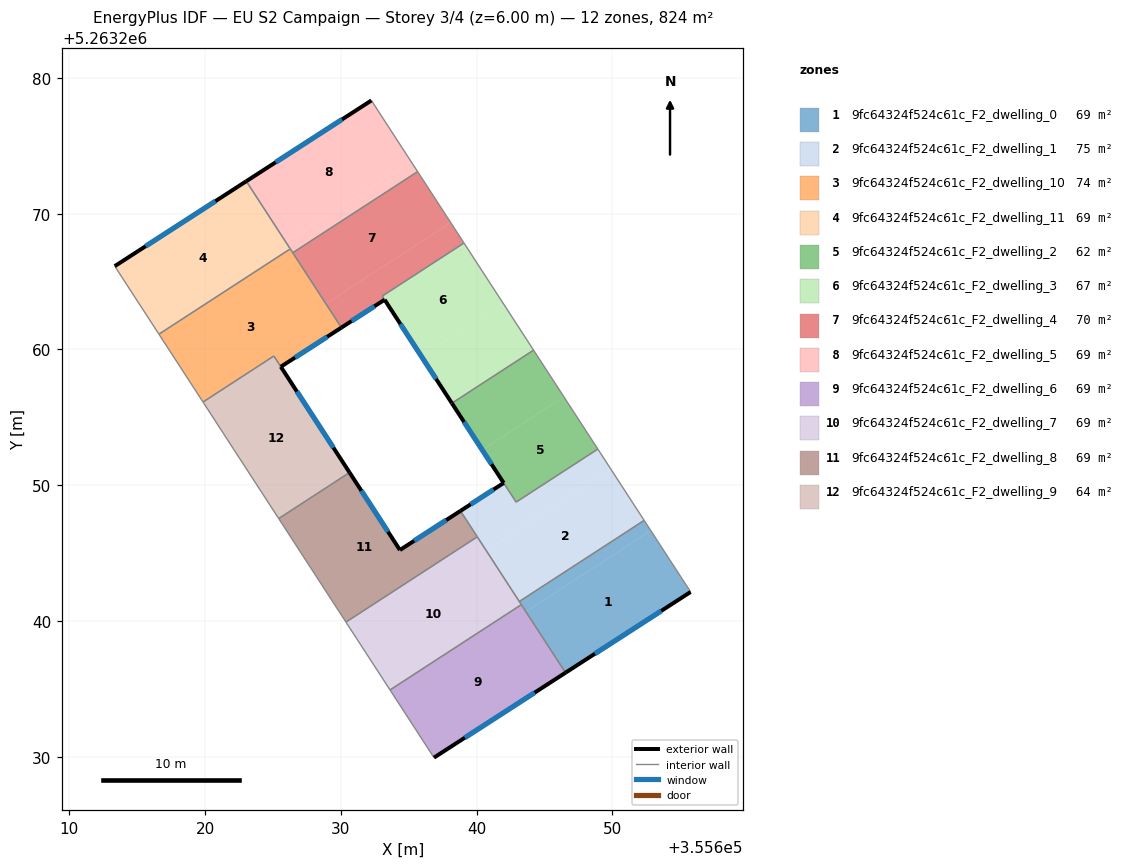
=== STOREY PLAN SPEC (per zone: floor XY polygon, exterior-wall plan segments, windows/doors) ===
zone 1: 9fc64324f524c61c_F2_dwelling_0  (68.7 m²)
  floor: (355652.82, 5263246.66) (355655.75, 5263242.15) (355646.54, 5263236.20) (355643.63, 5263240.69)
  floor: (355652.33, 5263247.42) (355652.82, 5263246.66) (355643.63, 5263240.69) (355643.14, 5263241.44)
  exterior wall: (355646.54, 5263236.20) – (355655.75, 5263242.15)  [11.0 m]
    window: (355648.71, 5263237.60) – (355653.59, 5263240.75)  [9.3 m²]
  interior walls: 4
zone 2: 9fc64324f524c61c_F2_dwelling_1  (75.1 m²)
  floor: (355649.90, 5263251.17) (355652.33, 5263247.42) (355643.14, 5263241.44) (355640.70, 5263245.20)
  floor: (355648.92, 5263252.67) (355649.90, 5263251.17) (355640.70, 5263245.20) (355638.81, 5263248.12) (355641.99, 5263250.17) (355642.91, 5263248.76)
  exterior wall: (355641.99, 5263250.17) – (355638.81, 5263248.12)  [3.8 m]
    window: (355641.24, 5263249.69) – (355639.55, 5263248.60)  [3.2 m²]
  interior walls: 6
zone 3: 9fc64324f524c61c_F2_dwelling_10  (73.7 m²)
  floor: (355626.28, 5263267.41) (355630.04, 5263261.61) (355625.58, 5263258.73) (355625.07, 5263259.52) (355619.85, 5263256.13) (355616.61, 5263261.13)
  exterior wall: (355625.58, 5263258.73) – (355630.04, 5263261.61)  [5.3 m]
    window: (355626.63, 5263259.41) – (355628.99, 5263260.93)  [4.5 m²]
  interior walls: 6
zone 4: 9fc64324f524c61c_F2_dwelling_11  (68.7 m²)
  floor: (355623.04, 5263272.39) (355626.28, 5263267.41) (355616.61, 5263261.13) (355613.35, 5263266.14)
  exterior wall: (355623.04, 5263272.39) – (355613.35, 5263266.14)  [11.5 m]
    window: (355620.76, 5263270.92) – (355615.63, 5263267.60)  [9.7 m²]
  interior walls: 3
zone 5: 9fc64324f524c61c_F2_dwelling_2  (62.3 m²)
  floor: (355646.43, 5263256.51) (355648.92, 5263252.67) (355642.91, 5263248.76) (355640.41, 5263252.60)
  floor: (355644.19, 5263259.95) (355646.43, 5263256.51) (355640.41, 5263252.60) (355638.17, 5263256.04)
  exterior wall: (355638.17, 5263256.04) – (355641.99, 5263250.17)  [7.0 m]
    window: (355639.07, 5263254.67) – (355641.09, 5263251.55)  [5.9 m²]
  interior walls: 4
zone 6: 9fc64324f524c61c_F2_dwelling_3  (67.5 m²)
  floor: (355641.96, 5263263.39) (355644.19, 5263259.95) (355638.17, 5263256.04) (355635.94, 5263259.48)
  floor: (355639.07, 5263267.84) (355641.96, 5263263.39) (355635.94, 5263259.48) (355633.22, 5263263.66) (355633.05, 5263263.93)
  exterior wall: (355633.22, 5263263.66) – (355638.17, 5263256.04)  [9.1 m]
    window: (355634.39, 5263261.87) – (355637.01, 5263257.83)  [7.7 m²]
  interior walls: 4
zone 7: 9fc64324f524c61c_F2_dwelling_4  (69.9 m²)
  floor: (355638.09, 5263269.34) (355639.07, 5263267.84) (355633.05, 5263263.93) (355633.22, 5263263.67) (355630.04, 5263261.61) (355628.90, 5263263.37)
  floor: (355635.65, 5263273.09) (355638.09, 5263269.34) (355628.90, 5263263.37) (355626.46, 5263267.12)
  exterior wall: (355630.04, 5263261.61) – (355633.22, 5263263.67)  [3.8 m]
    window: (355630.79, 5263262.09) – (355632.47, 5263263.18)  [3.2 m²]
  interior walls: 5
zone 8: 9fc64324f524c61c_F2_dwelling_5  (68.7 m²)
  floor: (355635.17, 5263273.84) (355635.65, 5263273.09) (355626.46, 5263267.12) (355625.97, 5263267.87)
  floor: (355632.25, 5263278.33) (355635.17, 5263273.84) (355625.97, 5263267.87) (355623.04, 5263272.39)
  exterior wall: (355632.25, 5263278.33) – (355623.04, 5263272.39)  [11.0 m]
    window: (355630.09, 5263276.94) – (355625.20, 5263273.79)  [9.3 m²]
  interior walls: 4
zone 9: 9fc64324f524c61c_F2_dwelling_6  (68.7 m²)
  floor: (355643.29, 5263241.21) (355646.54, 5263236.20) (355636.86, 5263229.95) (355633.62, 5263234.93)
  exterior wall: (355636.86, 5263229.95) – (355646.54, 5263236.20)  [11.5 m]
    window: (355639.13, 5263231.42) – (355644.27, 5263234.73)  [9.7 m²]
  interior walls: 3
zone 10: 9fc64324f524c61c_F2_dwelling_7  (68.7 m²)
  floor: (355640.04, 5263246.21) (355643.29, 5263241.21) (355633.62, 5263234.93) (355630.38, 5263239.93)
  interior walls: 5
zone 11: 9fc64324f524c61c_F2_dwelling_8  (68.7 m²)
  floor: (355638.81, 5263248.12) (355640.04, 5263246.21) (355630.38, 5263239.93) (355625.42, 5263247.55) (355630.64, 5263250.94) (355634.35, 5263245.24)
  exterior wall: (355634.35, 5263245.24) – (355630.64, 5263250.94)  [6.8 m]
    window: (355633.48, 5263246.57) – (355631.51, 5263249.60)  [5.7 m²]
  exterior wall: (355638.81, 5263248.12) – (355634.35, 5263245.24)  [5.3 m]
    window: (355637.76, 5263247.44) – (355635.40, 5263245.91)  [4.5 m²]
  interior walls: 4
zone 12: 9fc64324f524c61c_F2_dwelling_9  (63.6 m²)
  floor: (355625.06, 5263259.52) (355630.64, 5263250.94) (355625.42, 5263247.55) (355619.85, 5263256.13)
  exterior wall: (355630.64, 5263250.94) – (355625.58, 5263258.73)  [9.3 m]
    window: (355629.45, 5263252.77) – (355626.77, 5263256.90)  [7.8 m²]
  interior walls: 4

=== DERIVED (storey summary) ===
Building: EU S2 Campaign
Storey: 3 of 4  (floor level z = 6.00 m)
Storey gross floor area: 824.1 m²
Zones on this storey: 12
  - 9fc64324f524c61c_F2_dwelling_0: floor 68.7 m²; exterior wall 11.0 m (32.9 m²); 1 window(s) 9.3 m²; WWR 28.1%
  - 9fc64324f524c61c_F2_dwelling_1: floor 75.1 m²; exterior wall 3.8 m (11.4 m²); 1 window(s) 3.2 m²; WWR 28.1%
  - 9fc64324f524c61c_F2_dwelling_10: floor 73.7 m²; exterior wall 5.3 m (15.9 m²); 1 window(s) 4.5 m²; WWR 28.1%
  - 9fc64324f524c61c_F2_dwelling_11: floor 68.7 m²; exterior wall 11.5 m (34.6 m²); 1 window(s) 9.7 m²; WWR 28.1%
  - 9fc64324f524c61c_F2_dwelling_2: floor 62.3 m²; exterior wall 7.0 m (21.0 m²); 1 window(s) 5.9 m²; WWR 28.1%
  - 9fc64324f524c61c_F2_dwelling_3: floor 67.5 m²; exterior wall 9.1 m (27.3 m²); 1 window(s) 7.7 m²; WWR 28.1%
  - 9fc64324f524c61c_F2_dwelling_4: floor 69.9 m²; exterior wall 3.8 m (11.4 m²); 1 window(s) 3.2 m²; WWR 28.1%
  - 9fc64324f524c61c_F2_dwelling_5: floor 68.7 m²; exterior wall 11.0 m (32.9 m²); 1 window(s) 9.3 m²; WWR 28.1%
  - 9fc64324f524c61c_F2_dwelling_6: floor 68.7 m²; exterior wall 11.5 m (34.6 m²); 1 window(s) 9.7 m²; WWR 28.1%
  - 9fc64324f524c61c_F2_dwelling_7: floor 68.7 m²
  - 9fc64324f524c61c_F2_dwelling_8: floor 68.7 m²; exterior wall 12.1 m (36.3 m²); 2 window(s) 10.2 m²; WWR 28.1%
  - 9fc64324f524c61c_F2_dwelling_9: floor 63.6 m²; exterior wall 9.3 m (27.9 m²); 1 window(s) 7.8 m²; WWR 28.1%
Zone adjacency (shared interzone walls):
  - 9fc64324f524c61c_F2_dwelling_0 ↔ 9fc64324f524c61c_F2_dwelling_1
  - 9fc64324f524c61c_F2_dwelling_0 ↔ 9fc64324f524c61c_F2_dwelling_6
  - 9fc64324f524c61c_F2_dwelling_0 ↔ 9fc64324f524c61c_F2_dwelling_7
  - 9fc64324f524c61c_F2_dwelling_1 ↔ 9fc64324f524c61c_F2_dwelling_2
  - 9fc64324f524c61c_F2_dwelling_1 ↔ 9fc64324f524c61c_F2_dwelling_7
  - 9fc64324f524c61c_F2_dwelling_1 ↔ 9fc64324f524c61c_F2_dwelling_8
  - 9fc64324f524c61c_F2_dwelling_10 ↔ 9fc64324f524c61c_F2_dwelling_11
  - 9fc64324f524c61c_F2_dwelling_10 ↔ 9fc64324f524c61c_F2_dwelling_4
  - 9fc64324f524c61c_F2_dwelling_10 ↔ 9fc64324f524c61c_F2_dwelling_5
  - 9fc64324f524c61c_F2_dwelling_10 ↔ 9fc64324f524c61c_F2_dwelling_9
  - 9fc64324f524c61c_F2_dwelling_11 ↔ 9fc64324f524c61c_F2_dwelling_5
  - 9fc64324f524c61c_F2_dwelling_2 ↔ 9fc64324f524c61c_F2_dwelling_3
  - 9fc64324f524c61c_F2_dwelling_3 ↔ 9fc64324f524c61c_F2_dwelling_4
  - 9fc64324f524c61c_F2_dwelling_4 ↔ 9fc64324f524c61c_F2_dwelling_5
  - 9fc64324f524c61c_F2_dwelling_6 ↔ 9fc64324f524c61c_F2_dwelling_7
  - 9fc64324f524c61c_F2_dwelling_7 ↔ 9fc64324f524c61c_F2_dwelling_8
  - 9fc64324f524c61c_F2_dwelling_8 ↔ 9fc64324f524c61c_F2_dwelling_9